The GitHub repository JeankBraham/proyecto_platanal contains a labelled image folder "final_dataset" with 3 categories: black sigatoka, healthy leaves, sigatoka. Examples follow, each with its label.

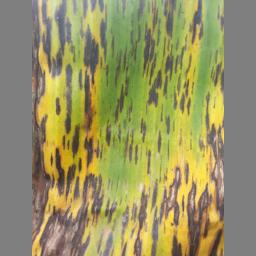
Label: black sigatoka

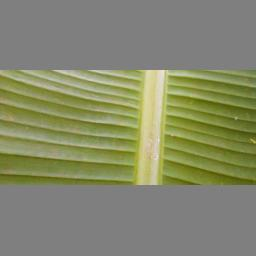
Label: healthy leaves

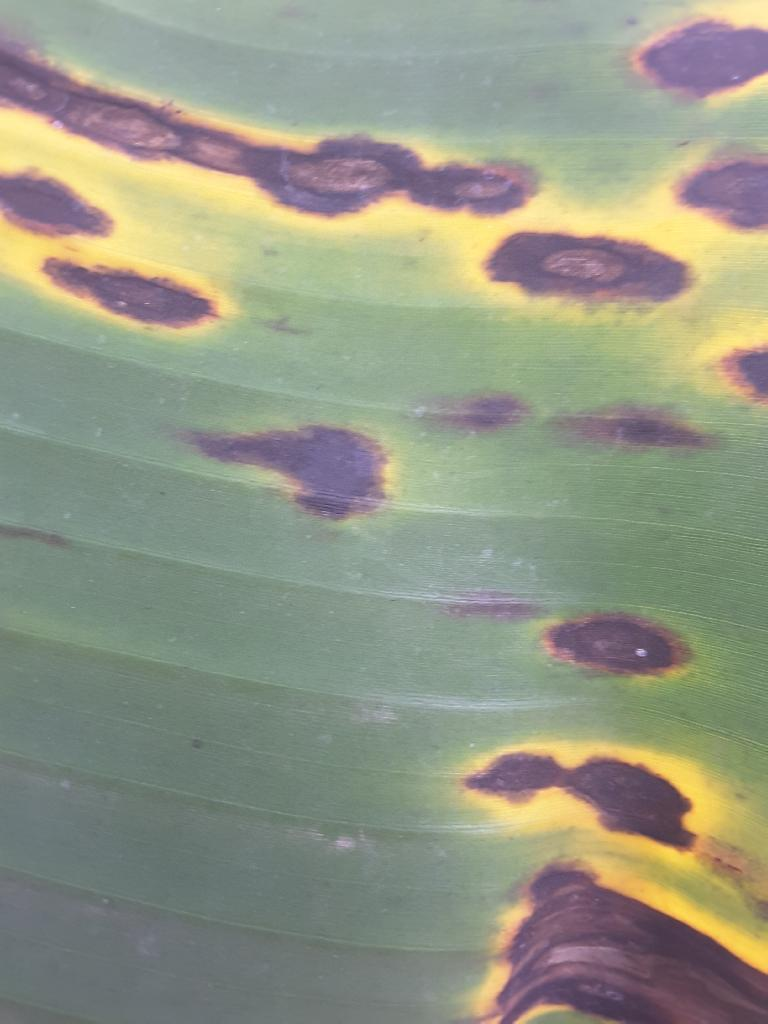
Label: sigatoka

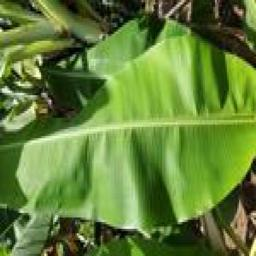
Label: healthy leaves

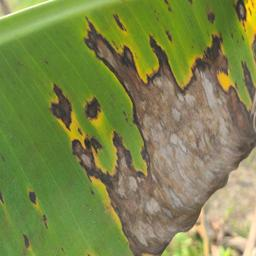
Label: black sigatoka

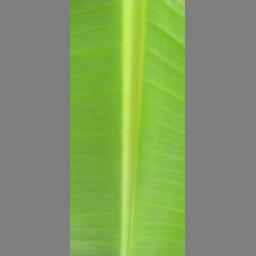
Label: healthy leaves
